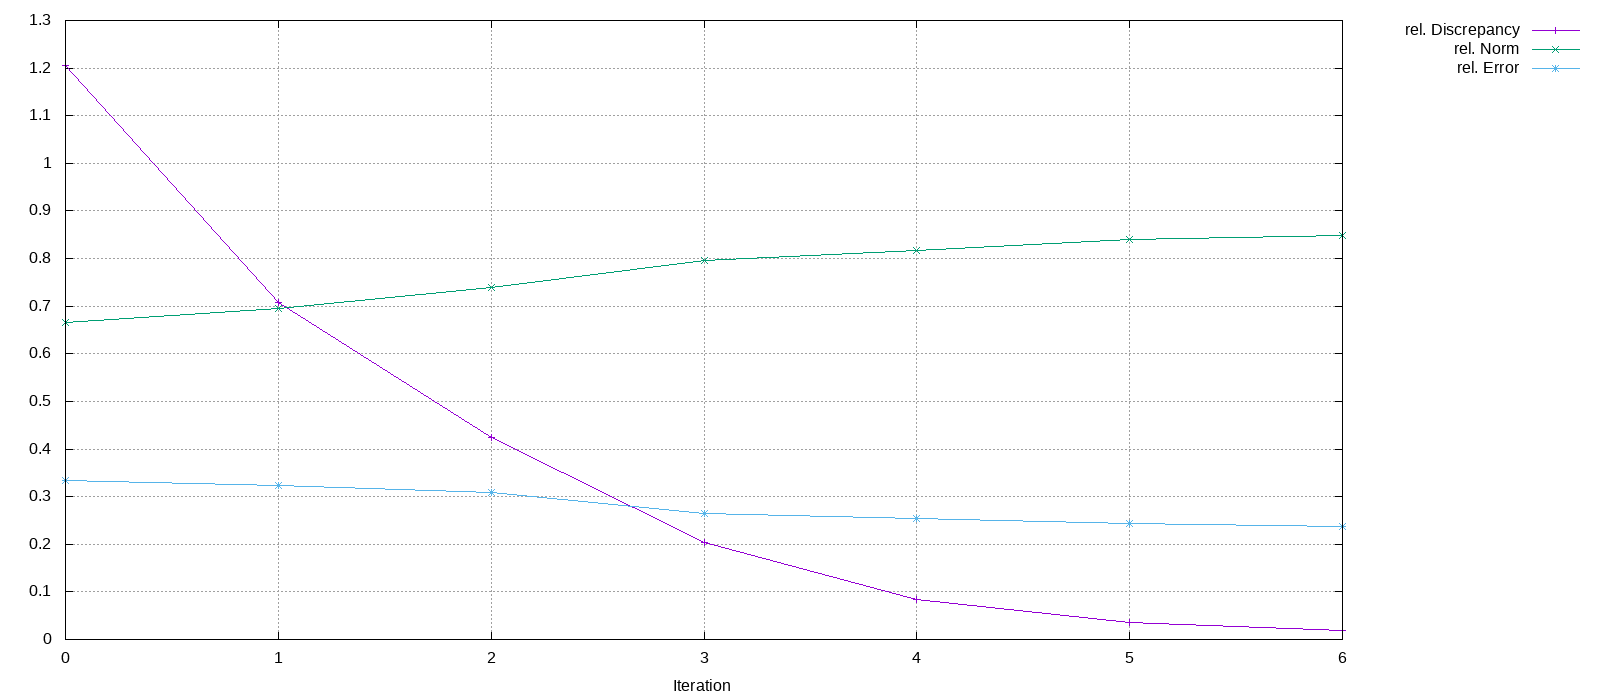

Values plotted in this chart, from the file beside it:
Iteration, rel. Discrepancy, rel. Norm, rel. Error
0, 1.206, 0.6667, 0.3333
1, 0.7072, 0.6948, 0.3244
2, 0.4241, 0.7383, 0.3082
3, 0.2031, 0.7956, 0.2656
4, 0.0839, 0.8163, 0.2533
5, 0.03642, 0.8393, 0.2432
6, 0.01891, 0.8482, 0.2377
